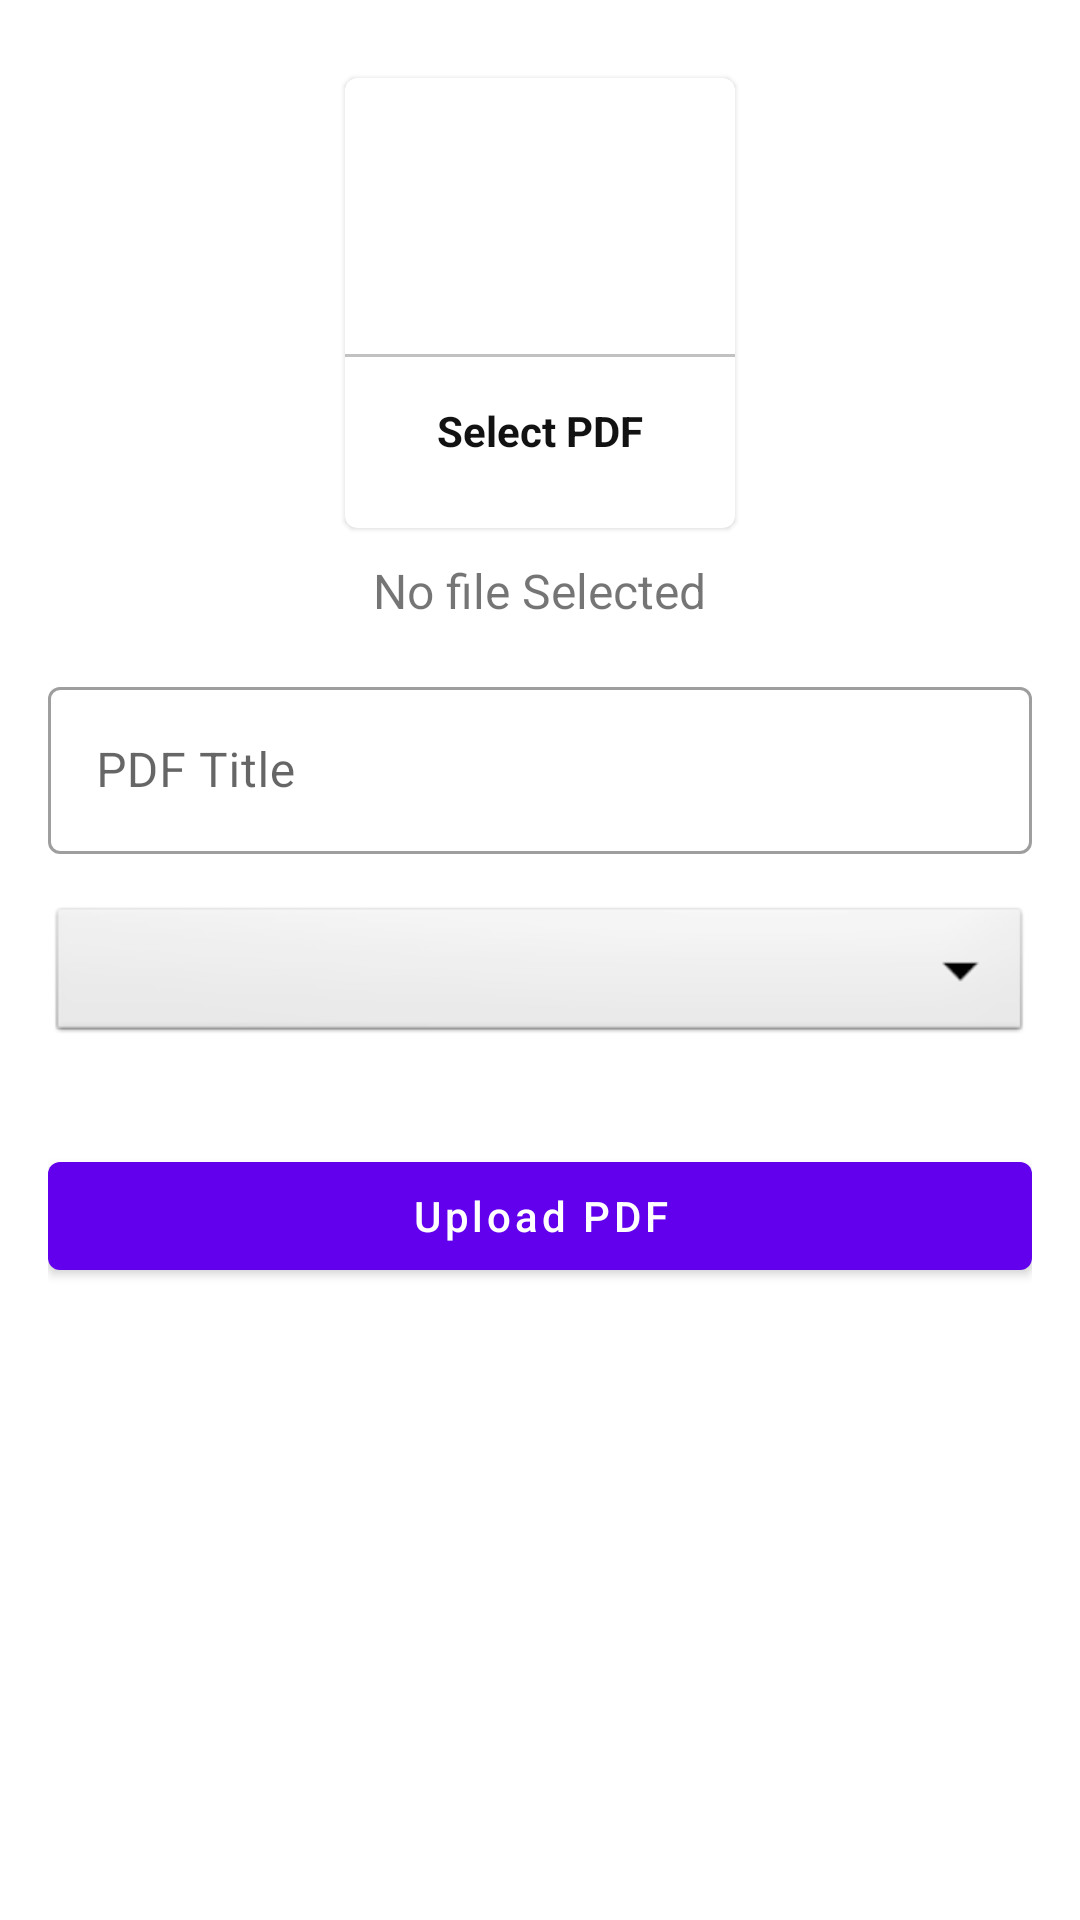

Reconstruct the res/layout file that produces this screen, plus the resources it refers to.
<!-- AndroidManifest.xml: application theme Theme.AdminsOfKDSchool -->
<!-- res/layout/activity_upload_pdf.xml -->
<?xml version="1.0" encoding="utf-8"?>
<ScrollView xmlns:android="http://schemas.android.com/apk/res/android"
    xmlns:app="http://schemas.android.com/apk/res-auto"
    xmlns:tools="http://schemas.android.com/tools"
    android:layout_width="match_parent"
    android:layout_height="match_parent"
    android:padding="16dp"
    tools:context=".UploadPdf">
    <LinearLayout
        android:layout_width="match_parent"
        android:layout_height="match_parent"
        android:orientation="vertical">

        <com.google.android.material.card.MaterialCardView
            android:layout_width="130dp"
            android:layout_height="150dp"
            android:layout_margin="10dp"
            android:id="@+id/addPdf"
            android:layout_gravity="center"
            >

            <LinearLayout
                android:layout_width="match_parent"
                android:layout_height="match_parent"
                android:orientation="vertical"
                android:gravity="center">

                <ImageView
                    android:layout_width="64dp"
                    android:layout_height="64dp"
                    android:background="@drawable/circle_red"
                    android:src="@drawable/ic_baseline_picture_as_pdf_24"
                    android:padding="15dp"/>

                <View
                    android:layout_width="match_parent"
                    android:layout_height="1dp"
                    android:background="@color/lightGray"
                    android:layout_marginTop="10dp"
                    />
                <TextView
                    android:layout_width="wrap_content"
                    android:layout_height="wrap_content"
                    android:text="Select PDF"
                    android:textStyle="bold"
                    android:padding="5dp"
                    android:layout_marginTop="10dp"
                    android:textColor="@color/textColor"/>

            </LinearLayout>

        </com.google.android.material.card.MaterialCardView>

        <TextView
            android:layout_width="wrap_content"
            android:layout_height="wrap_content"
            android:text="No file Selected"
            android:layout_gravity="center"
            android:textSize="16sp"
            android:id="@+id/pdfTxtView"/>

                <com.google.android.material.textfield.TextInputLayout
                    style="@style/Widget.MaterialComponents.TextInputLayout.OutlinedBox"
                    android:layout_width="match_parent"
                    android:layout_height="match_parent"
                    android:layout_marginTop="16dp">

                    <com.google.android.material.textfield.TextInputEditText
                        android:id="@+id/pdfTitle"
                        android:layout_width="match_parent"
                        android:layout_height="wrap_content"
                        android:hint="PDF Title" />
                </com.google.android.material.textfield.TextInputLayout>

        <Spinner
            android:layout_width="match_parent"
            android:layout_height="wrap_content"
            android:id="@+id/pdf_Category"
            android:spinnerMode="dropdown"
            android:background="@android:drawable/btn_dropdown"
            android:gravity="center"
            android:layout_marginVertical="16dp"
            />



        <com.google.android.material.button.MaterialButton
            android:layout_width="match_parent"
            android:layout_height="wrap_content"
            android:text="Upload PDF"
            android:layout_marginTop="16dp"
            android:textAllCaps="false"
            android:id="@+id/uploadPdfBtn"
            />


    </LinearLayout>


</ScrollView>
<!-- resources referenced by this layout -->
<resources>
  <color name="lightGray">#c1c1c1</color>
  <color name="textColor">#121212</color>
  <style name="Theme.AdminsOfKDSchool" parent="Theme.MaterialComponents.DayNight.DarkActionBar">
          
          <item name="colorPrimary">@color/purple_500</item>
          <item name="colorPrimaryVariant">@color/purple_700</item>
          <item name="colorOnPrimary">@color/white</item>
          
          <item name="colorSecondary">@color/teal_200</item>
          <item name="colorSecondaryVariant">@color/teal_700</item>
          <item name="colorOnSecondary">@color/black</item>
          
          <item name="android:statusBarColor" tools:targetApi="l">?attr/colorPrimaryVariant</item>
          
      </style>
  <color name="purple_500">#FF6200EE</color>
  <color name="purple_700">#FF3700B3</color>
  <color name="white">#FFFFFFFF</color>
  <color name="teal_200">#FF03DAC5</color>
  <color name="teal_700">#FF018786</color>
  <color name="black">#FF000000</color>
</resources>
